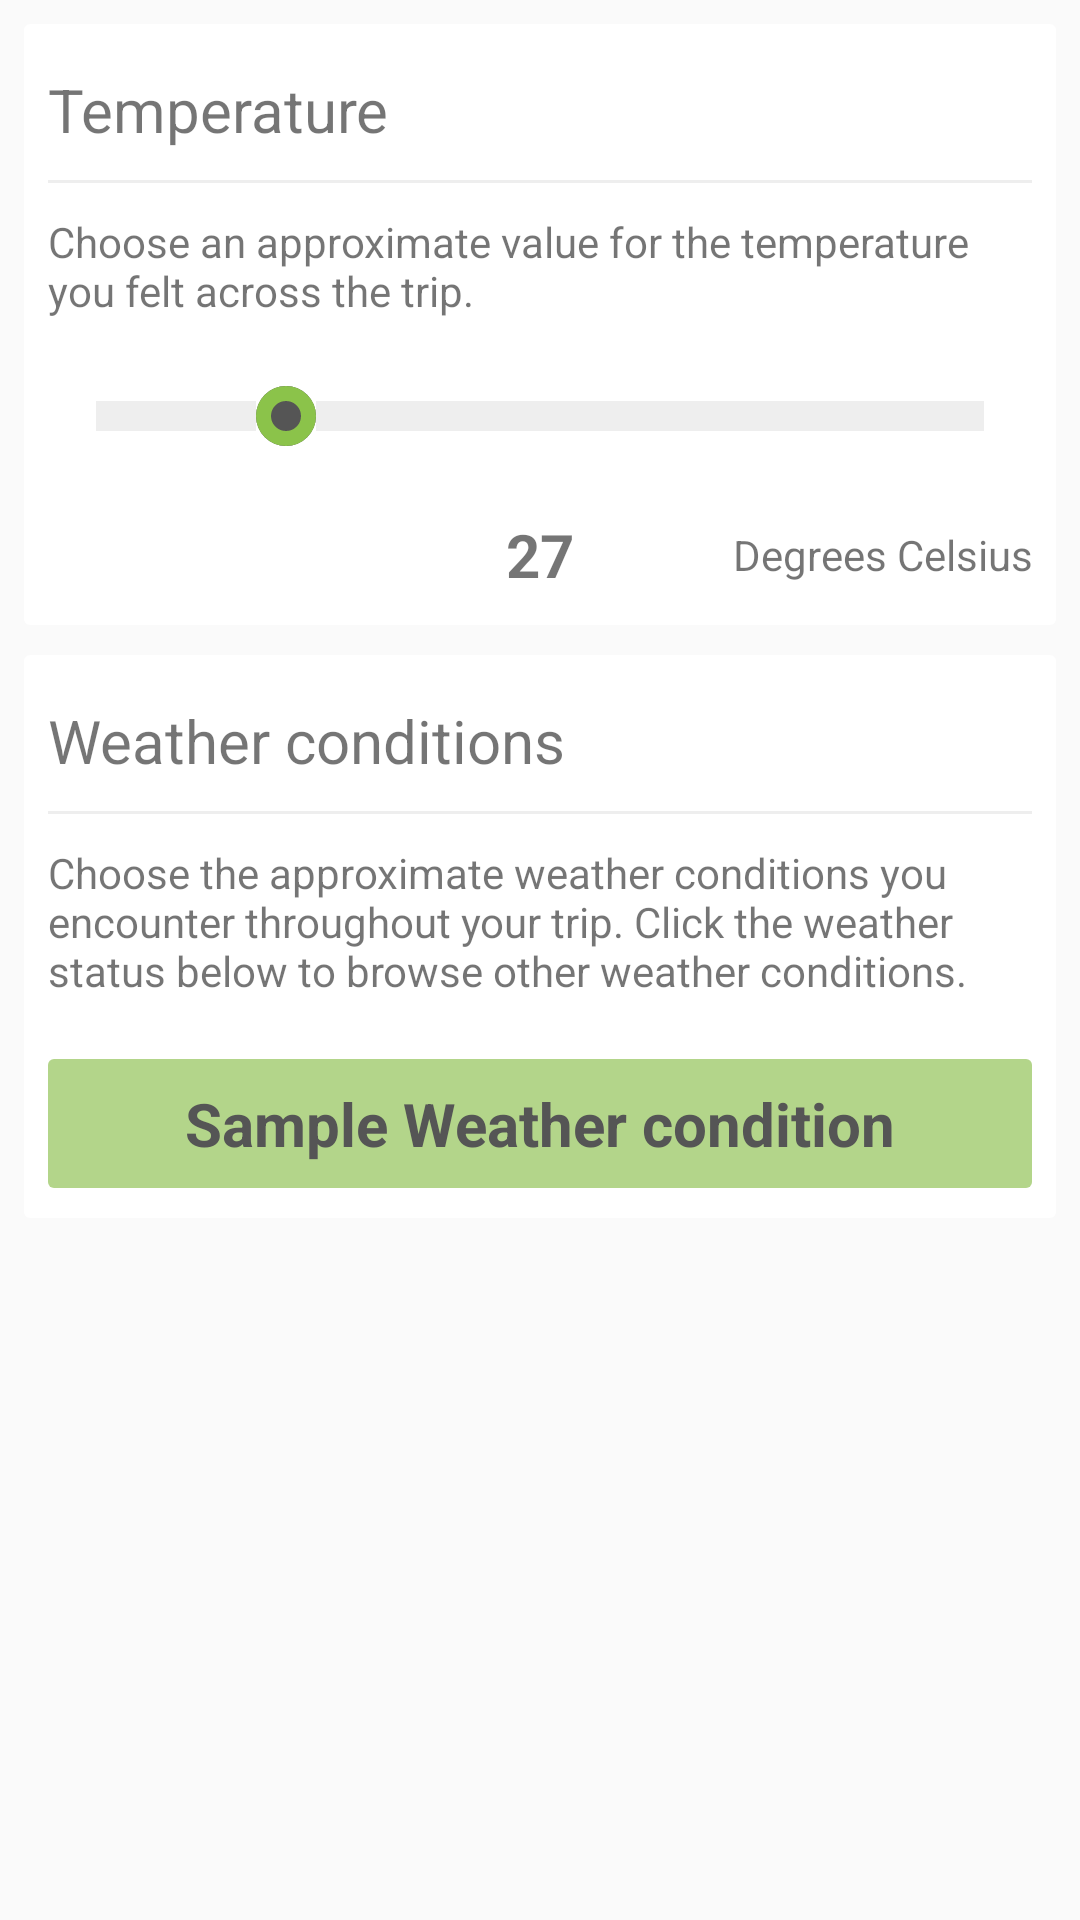

The Android layout XML behind this screen, and the referenced resources:
<!-- AndroidManifest.xml: application theme AppTheme -->
<!-- res/layout/weather_fragment.xml -->
<?xml version="1.0" encoding="utf-8"?>
<ScrollView
    xmlns:android="http://schemas.android.com/apk/res/android"
    style="@style/StandardPadding"
    android:layout_width="match_parent"
    android:layout_height="wrap_content"
    android:orientation="vertical">

    <LinearLayout
        android:layout_width="match_parent"
        android:layout_height="wrap_content"
        android:orientation="vertical">

        <LinearLayout
            android:layout_width="match_parent"
            android:layout_height="wrap_content"
            android:orientation="vertical"
            android:background="@drawable/card_shape"
            style="@style/StandardPadding"
            android:layout_marginBottom="10dp"
            android:paddingTop="15dp"
            android:paddingBottom="10dp">

            <TextView
                style="@style/CardTitle"
                android:layout_width="wrap_content"
                android:layout_height="wrap_content"
                android:layout_marginBottom="10dp"
                android:text="@string/temperatureSeekbarTitle"/>

            <ImageView
                android:id="@+id/lineSeparator1"
                android:layout_width="match_parent"
                android:layout_height="1dp"
                android:layout_marginBottom="10dp"
                android:background="@color/horizontalSeparatorColor"
                android:contentDescription="@string/lineSeparatorContentDescription"/>

            <TextView
                style="@style/CardSubtitle"
                android:layout_width="wrap_content"
                android:layout_height="wrap_content"
                android:layout_marginBottom="10dp"
                android:text="@string/temperatureSeekbarSubtitle"/>

            <SeekBar
                android:id="@+id/temperatureSeekbar"
                style="@style/Widget.AppCompat.SeekBar"
                android:layout_width="match_parent"
                android:layout_height="45dp"
                android:layout_marginBottom="10dp"
                android:progressDrawable="@drawable/grey_seekbar_drawable"
                android:thumb="@drawable/grey_seekbar_thumb"
                android:minHeight="10dp"
                android:maxHeight="10dp"
                android:max="140"
                android:progress="30"/>

            <RelativeLayout
                android:layout_width="match_parent"
                android:layout_height="wrap_content">
                <TextView
                    android:id="@+id/temperatureInCelsiusTextView"
                    android:layout_width="wrap_content"
                    android:layout_height="wrap_content"
                    android:textAlignment="center"
                    android:text="27"
                    android:textSize="20sp"
                    android:textStyle="bold"
                    android:layout_centerInParent="true"/>
                <TextView
                    android:layout_toEndOf="@id/temperatureInCelsiusTextView"
                    android:layout_width="match_parent"
                    android:layout_height="wrap_content"
                    android:text="@string/temperatureMeasureUnitText"
                    android:layout_centerInParent="true"
                    android:textAlignment="textEnd"/>
            </RelativeLayout>

        </LinearLayout>

        <LinearLayout
            android:layout_width="match_parent"
            android:layout_height="wrap_content"
            android:orientation="vertical"
            android:background="@drawable/card_shape"
            style="@style/StandardPadding"
            android:paddingTop="15dp"
            android:paddingBottom="10dp"
            android:layout_marginBottom="10dp">

            <TextView
                style="@style/CardTitle"
                android:layout_width="wrap_content"
                android:layout_height="wrap_content"
                android:layout_marginBottom="10dp"
                android:text="@string/weatherStatusListTitle"/>

            <ImageView
                android:id="@+id/lineSeparator2"
                android:layout_width="match_parent"
                android:layout_height="1dp"
                android:layout_marginBottom="10dp"
                android:background="@color/horizontalSeparatorColor"
                android:contentDescription="@string/lineSeparatorContentDescription"/>

            <TextView
                style="@style/CardSubtitle"
                android:layout_width="wrap_content"
                android:layout_height="wrap_content"
                android:layout_marginBottom="20dp"
                android:text="@string/weatherStatusListSubtitle"/>

            <TextView
                android:id="@+id/weatherConditionDisplayTextView"
                style="@style/StandardPadding"
                android:layout_width="match_parent"
                android:layout_height="wrap_content"
                android:textAlignment="center"
                android:text="Sample Weather condition"
                android:textSize="20sp"
                android:textStyle="bold"
                android:textColor="#555555"
                android:background="@drawable/card_shape"
                android:backgroundTint="#b3d58a"/>
        </LinearLayout>


        <LinearLayout
            android:id="@+id/weatherFooterLinearLayout"
            android:layout_width="match_parent"
            android:layout_height="100dp"
            android:orientation="vertical">

        </LinearLayout>
    </LinearLayout>

</ScrollView>
<!-- resources referenced by this layout -->
<resources>
  <color name="horizontalSeparatorColor">#EEEEEE</color>
  <!-- drawable card_shape (drawable) -->
  <shape xmlns:android="http://schemas.android.com/apk/res/android"
      android:shape="rectangle">
      <solid android:color="@color/cardColor" />
      <corners android:radius="2dp" />
  </shape>
  <!-- drawable grey_seekbar_drawable (drawable) -->
  <shape xmlns:android="http://schemas.android.com/apk/res/android"
         android:shape="rectangle">
      <solid android:color="@color/seekbarDrawableColor" />
      <corners android:radius="0dp" />
  </shape>
  <!-- drawable grey_seekbar_thumb (drawable) -->
  <?xml version="1.0" encoding="utf-8"?>
  <layer-list xmlns:android="http://schemas.android.com/apk/res/android">
      <item>
          <shape android:shape="oval">
              <solid android:color="#555555"/>
              <size
                  android:width="20dp"
                  android:height="20dp"/>
          </shape>
      </item>
      <item>
          <shape android:shape="oval">
              <stroke android:color="@color/colorPrimary"
                      android:width="5dp"/>
              <solid android:color="#555555"/>
              <size
                  android:width="10dp"
                  android:height="10dp"/>
          </shape>
      </item>
  </layer-list>
  <string name="lineSeparatorContentDescription">A line that visually separates user interface elements</string>
  <string name="temperatureMeasureUnitText">Degrees Celsius</string>
  <string name="temperatureSeekbarSubtitle">Choose an approximate value for the temperature you felt across the trip.</string>
  <string name="temperatureSeekbarTitle">Temperature</string>
  <string name="weatherStatusListSubtitle">
          Choose the approximate weather conditions you encounter throughout your trip. Click the weather status
          below to browse other weather conditions.
      </string>
  <string name="weatherStatusListTitle">Weather conditions</string>
  <style name="CardSubtitle">
          <item name="android:textSize">@dimen/cardSubtitleTextSize</item>
          <item name="android:textAlignment">viewStart</item>
      </style>
  <style name="CardTitle">
          <item name="android:textSize">@dimen/cardTitleTextSize</item>
          <item name="android:textAlignment">viewStart</item>
      </style>
  <style name="StandardPadding">
          <item name="android:paddingBottom">@dimen/activity_vertical_margin</item>
          <item name="android:paddingLeft">@dimen/activity_horizontal_margin</item>
          <item name="android:paddingRight">@dimen/activity_horizontal_margin</item>
          <item name="android:paddingTop">@dimen/activity_vertical_margin</item>
      </style>
  <style name="AppTheme" parent="Theme.AppCompat.Light.DarkActionBar">
          
          <item name="colorPrimary">@color/colorPrimary</item>
          <item name="colorPrimaryDark">@color/colorPrimaryDark</item>
          <item name="colorAccent">@color/colorAccent</item>
      </style>
  <color name="cardColor">#FFFFFF</color>
  <color name="seekbarDrawableColor">#EEEEEE</color>
  <color name="colorPrimary">#8BC34A</color>
  <dimen name="cardSubtitleTextSize">14sp</dimen>
  <dimen name="cardTitleTextSize">20sp</dimen>
  <dimen name="activity_vertical_margin">8dp</dimen>
  <dimen name="activity_horizontal_margin">8dp</dimen>
  <color name="colorPrimaryDark">#33691E</color>
  <color name="colorAccent">#8BC34A</color>
</resources>
